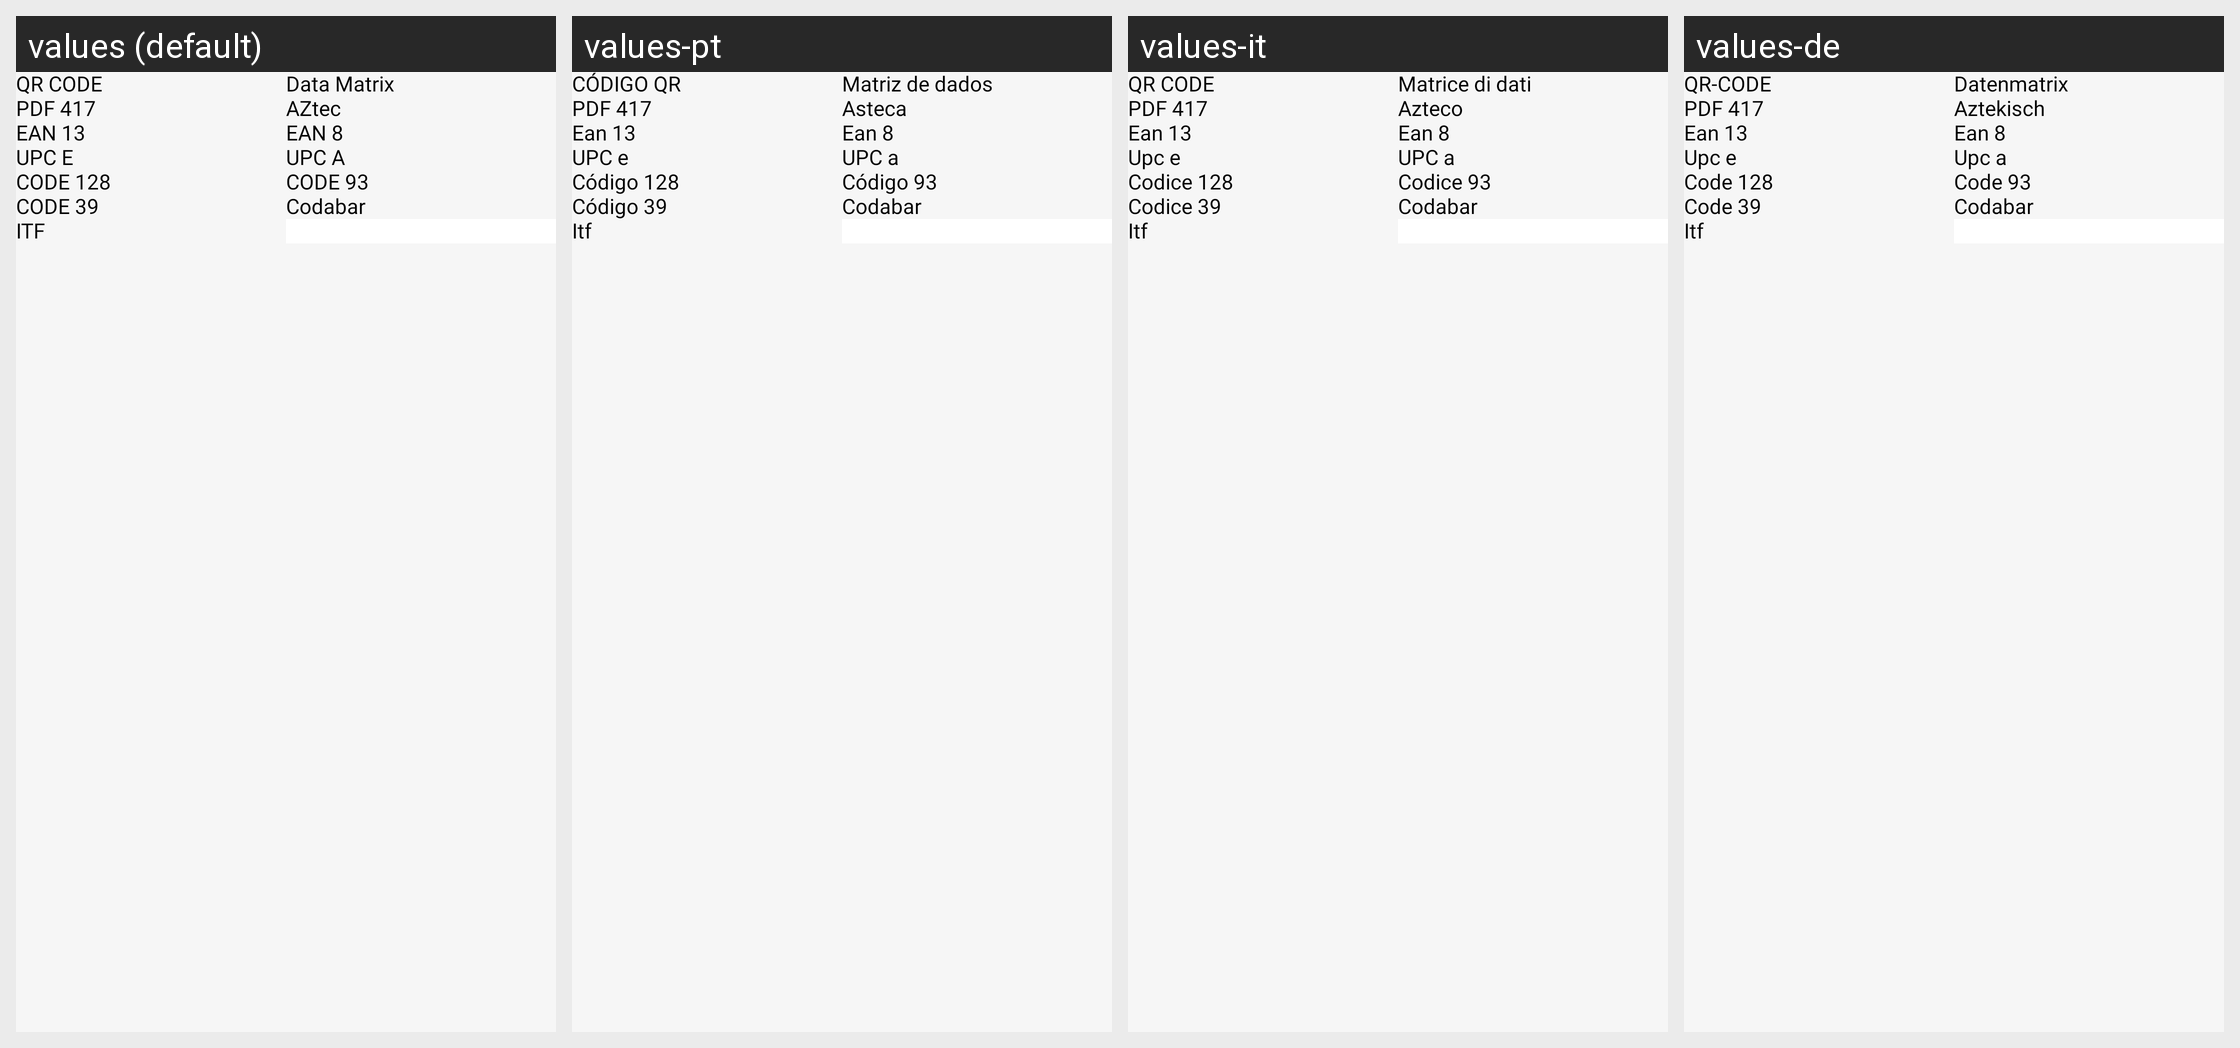

Locale-by-locale string values for the Android screen shown in this grid:
Android screen res/layout/fragment_barcode_inside_create.xml rendered under 4 locales, left to right: values (default), values-pt, values-it, values-de. Device: Nexus 5 (rendered at 1080×1920; each locale shown at half size, 540×960, under a caption strip naming it); theme GreenTheme.
Other locales in the repository, not shown: values-es, values-fr, values-ko.
Strings drawn on this screen, with the default value and each locale's value (text and hints the layout hard-codes, and strings that could not be matched under every locale, appear in the picture but are not listed):

newQrCode
  values: QR CODE
  values-pt: CÓDIGO QR
  values-it: QR CODE
  values-de: QR-CODE

dataMatrix
  values: Data Matrix
  values-pt: Matriz de dados
  values-it: Matrice di dati
  values-de: Datenmatrix

pdf
  values: PDF 417
  values-pt: PDF 417
  values-it: PDF 417
  values-de: PDF 417

aztec
  values: AZtec
  values-pt: Asteca
  values-it: Azteco
  values-de: Aztekisch

ean13
  values: EAN 13
  values-pt: Ean 13
  values-it: Ean 13
  values-de: Ean 13

ean8
  values: EAN 8
  values-pt: Ean 8
  values-it: Ean 8
  values-de: Ean 8

upce
  values: UPC E
  values-pt: UPC e
  values-it: Upc e
  values-de: Upc e

upca
  values: UPC A
  values-pt: UPC a
  values-it: UPC a
  values-de: Upc a

code128
  values: CODE 128
  values-pt: Código 128
  values-it: Codice 128
  values-de: Code 128

code93
  values: CODE 93
  values-pt: Código 93
  values-it: Codice 93
  values-de: Code 93

code39
  values: CODE 39
  values-pt: Código 39
  values-it: Codice 39
  values-de: Code 39

codabar
  values: Codabar
  values-pt: Codabar
  values-it: Codabar
  values-de: Codabar

itf
  values: ITF
  values-pt: Itf
  values-it: Itf
  values-de: Itf
